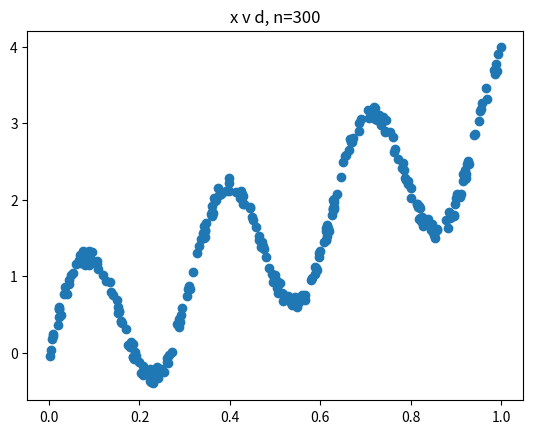

Here is the Python script that generated this plot:
#!/usr/bin/env python3
import numpy as np
import matplotlib.pyplot as plt


def get_d_vector(x, v, n) -> np.ndarray:
    return np.array(
        [np.sin(20 * x[i]) + (3 * x[i]) + v[i] for i in range(n)]
    )


def output_phi(u):
    return u


def phi(v):
    return np.tanh(v)


def phi_prime(v):
    """derivative of tanh(v) is sec^2(v) aka (1/cosh^2(v))
    https://www.wolframalpha.com/input?i=derivative+of+tanh%28x%29
    """
    return 1 / (np.cosh(v) ** 2)


def output_phi_prime(u):
    """dv of v is 1"""
    return 1


def main():
    # Notes: We will use a neural network for curve fitting.
    # section 1
    n = 300
    x_1_n = np.random.uniform(0, 1, n)
    # section 2
    v_1_n = np.random.uniform((-1/10), (1/10), n)
    # section 3
    d_i_n = get_d_vector(x_1_n, v_1_n, n)
    plt.title('x v d, n=' + str(n))
    plt.scatter(x_1_n, d_i_n)
    # TODO uncomment for report
    # plt.show()

    # Notes
    # We will use a neural network with 1 input
    # 1 hidden layer with 24 neurons
    # 1 output layer with 1 neuron
    # begin with a bias of 1

    # for weights from input to hidden layer we have (N weights + N bias)
    # for the weights from the hidden layer to output layer we have (N weights + 1 bias)
    # thus we have 3N+1 weights
    W_1 = np.random.uniform(-1, 1, size=(1,24)) # weight matrix for input to hidden layer
    W_2 = np.random.uniform(-1, 1, size=(1,24)) # weight matrix for hidden to output layer
    input_biases = np.array([1 for i in range(24)])
    W_1 = np.vstack((input_biases, W_1)) # we will use W_1[0] for input biases
    output_bias = 1


    # Section 4 start on the backpropagation algorithm
    eta = 0.1
    epsilon = 0.9

    # from lecture notes
    # 1. Init weights randomly
    # 2. For epochs 1...n
    #   2.1 for i to |S|
    #   2.1.1 w <- w + eta(d_i - phi(w.T * x_i)) * phi'(w.T * x_i) * x_i
    # Note here we use biases, so we add b as the first column of W

    epoch = 0
    epoch_max = 100
    errors = np.zeros(epoch_max)
    mse = float('inf')
    mean_square_errors = np.zeros((epoch_max, n))
    while epoch < epoch_max:
        for i in range(n):
            x_i = x_1_n[i]
            d_i = d_i_n[i]

            # forward pass
            v = np.add(W_1[0], W_1[1] * x_i) # local field of first layer, W[0] are biases
            y_1 = phi(v) # output of first layer
            u = (W_2 * y_1) + output_bias # local field of second layer
            y_2 = output_phi(np.sum(u)) # output of second layer

            # last layer error
            l2_error = d_i - y_2

            if abs(l2_error) > epsilon:
                errors[epoch] += 1

                # weight update with backpropagation algo
                output_bias += eta * l2_error # update output bias
                W_2 += eta * l2_error * output_phi_prime(u) * (-x_i) # update output weights

                l1_error = d_i - y_1

                W_1[1] += eta * l1_error * phi_prime(v) * (-x_i) # update input weights
                W_1[0] += eta * l1_error # update input biases

            # Mean Square Error
            new_mse = np.mean((d_i_n - y_2)) ** 2
            mean_square_errors[epoch][i] = new_mse
            if new_mse > mse:
                # we are increasing the MSE, so we need to modify eta
                eta *= 0.9
            mse = new_mse

        if (errors[epoch - 1]/n) < epsilon and (errors[epoch-1] == errors[epoch]):
            # we have reached the desired error
            break
        epoch += 1

    print("final mse: {}".format(mse))
    print("Epochs: {}".format(epoch))
    print("Errors: {}".format(errors[:epoch+1]))
    print()

    # TODO plot epochs vs mean squared error
    # plt.title('mse vs epoch')
    # plt.scatter([i for i in range(n)], mean_square_errors[0][:n])
    # plt.show()


if __name__ == '__main__':
    main()

# EOF
